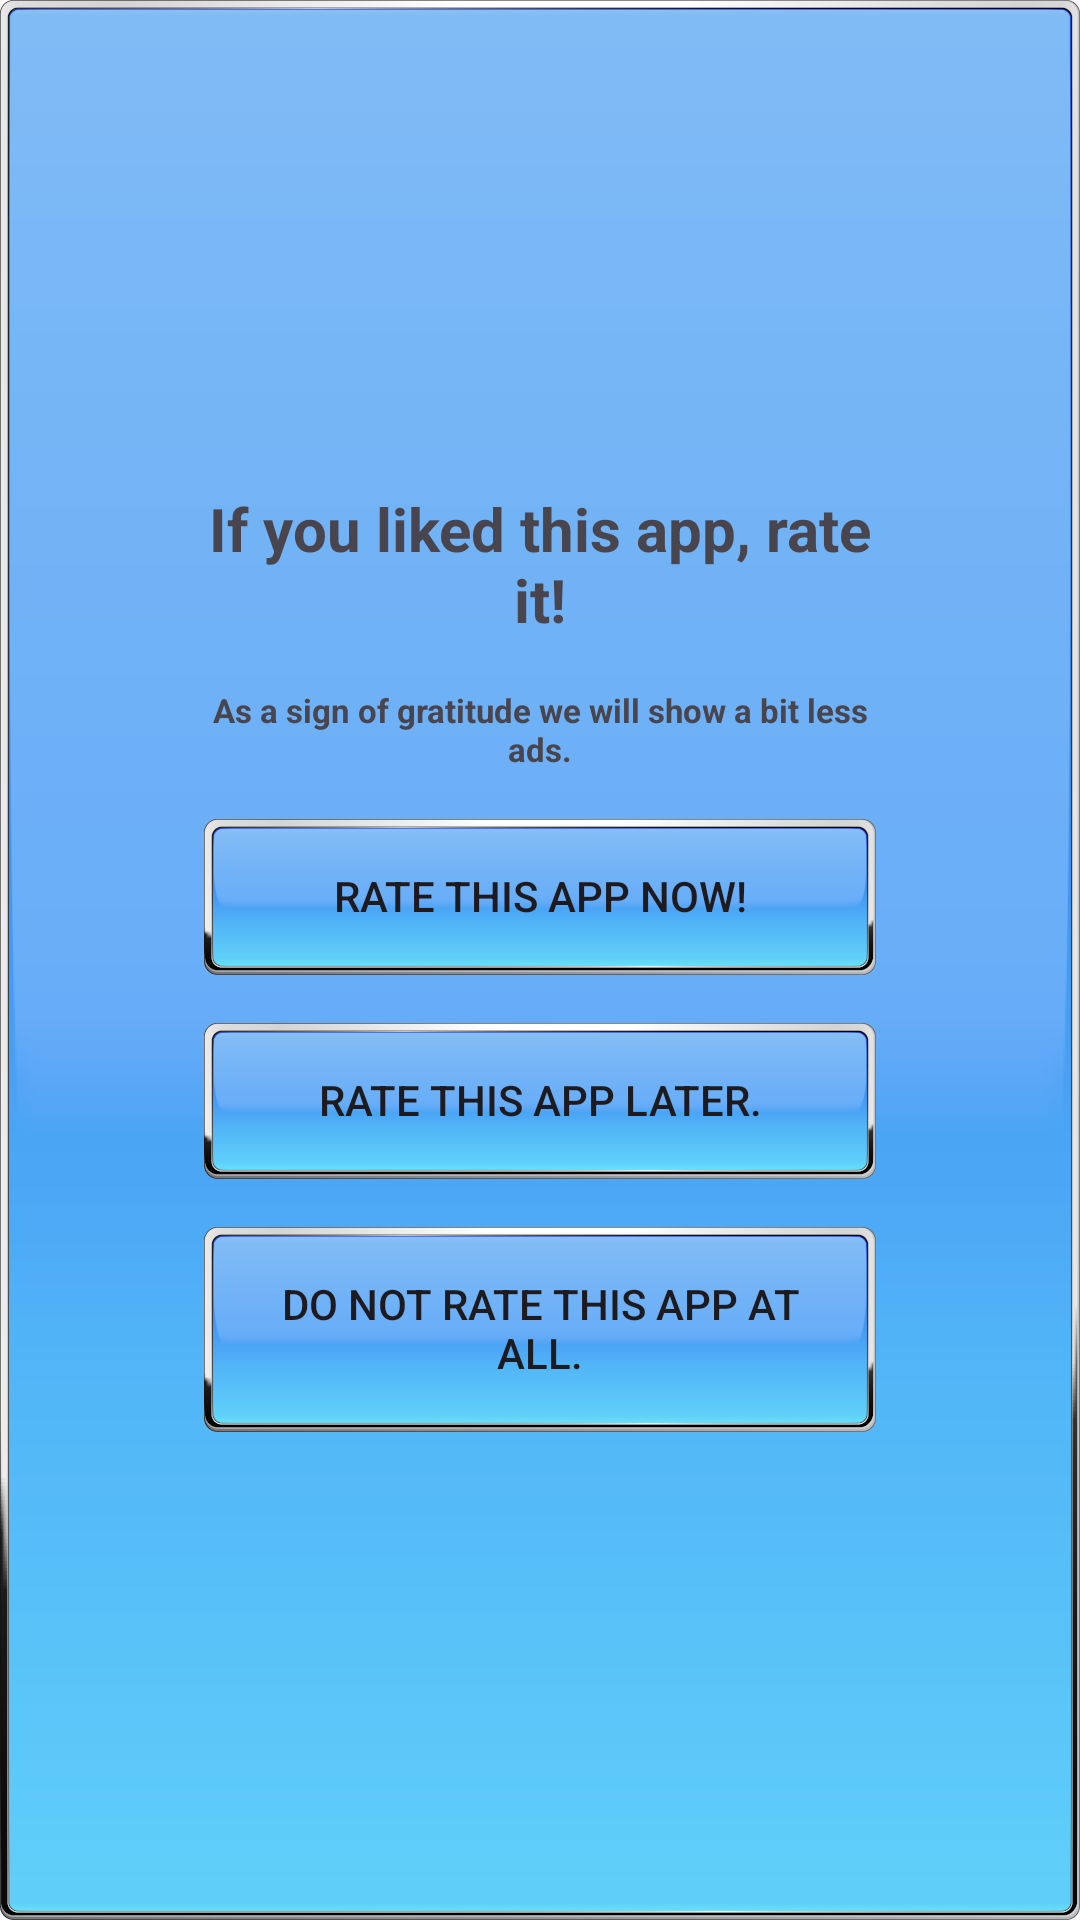

Reconstruct the res/layout file that produces this screen, plus the resources it refers to.
<!-- AndroidManifest.xml: application theme AppTheme -->
<!-- res/layout/rate_app_popup.xml -->
<LinearLayout xmlns:android="http://schemas.android.com/apk/res/android"
    xmlns:tools="http://schemas.android.com/tools"
    android:layout_width="wrap_content"
    android:layout_height="wrap_content"
    android:layout_gravity="center"
    android:gravity="center"
    android:background="@drawable/btn_default"
    android:orientation="vertical"
    android:padding="60dp"
    tools:ignore="Overdraw">

    <TextView
        android:layout_width="wrap_content"
        android:layout_height="wrap_content"
        android:layout_gravity="center_horizontal"
        android:text="@string/rate_this_app"
        android:gravity="center"
        android:textSize="20sp"
        android:padding="8dp"
        android:textStyle="bold" />

    <TextView
        android:layout_width="wrap_content"
        android:layout_height="wrap_content"
        android:layout_gravity="center_horizontal"
        android:text="@string/we_will_stop_showing_ads"
        android:gravity="center"
        android:textSize="11sp"
        android:padding="8dp"
        android:textStyle="bold" />

    <androidx.appcompat.widget.AppCompatButton
        android:id="@+id/btnRateNow"
        android:background="@drawable/button_background"
        android:layout_width="match_parent"
        android:layout_height="wrap_content"
        android:layout_margin="8dp"
        android:text="@string/rate_this_app_now" />

    <androidx.appcompat.widget.AppCompatButton
        android:id="@+id/btnRateLater"
        android:background="@drawable/button_background"
        android:layout_width="match_parent"
        android:layout_height="wrap_content"
        android:layout_margin="8dp"
        android:text="@string/rate_this_app_later" />

    <androidx.appcompat.widget.AppCompatButton
        android:id="@+id/btnNeverRate"
        android:background="@drawable/button_background"
        android:layout_width="match_parent"
        android:layout_height="wrap_content"
        android:layout_margin="8dp"
        android:text="@string/rate_this_app_never" />
</LinearLayout>
<!-- resources referenced by this layout -->
<resources>
  <!-- drawable button_background (drawable) -->
  <selector xmlns:android="http://schemas.android.com/apk/res/android">
      <item android:drawable="@drawable/btn_pressed"
          android:state_pressed="true" />
      <item android:drawable="@drawable/btn_default" />
  </selector>
  <string name="rate_this_app">If you liked this app, rate it!</string>
  <string name="rate_this_app_later">Rate this app later.</string>
  <string name="rate_this_app_never">Do not rate this app at all.</string>
  <string name="rate_this_app_now">Rate this app now!</string>
  <string name="we_will_stop_showing_ads">As a sign of gratitude we will show a bit less ads.</string>
  <color name="md_theme_light_primary">#643DAA</color>
  <color name="md_theme_light_onPrimary">#FFFFFF</color>
  <color name="md_theme_light_primaryContainer">#79639D</color>
  <color name="md_theme_light_onPrimaryContainer">#200254</color>
  <color name="md_theme_light_secondary">#9766A0</color>
  <color name="md_theme_light_onSecondary">#FFFFFF</color>
  <color name="md_theme_light_secondaryContainer">#CCE5FF</color>
  <color name="md_theme_light_onSecondaryContainer">#001D33</color>
  <color name="md_theme_light_tertiary">#7D5260</color>
  <color name="md_theme_light_onTertiary">#FFFFFF</color>
  <color name="md_theme_light_tertiaryContainer">#FFD8E4</color>
  <color name="md_theme_light_onTertiaryContainer">#31111D</color>
  <color name="md_theme_light_error">#B3261E</color>
  <color name="md_theme_light_errorContainer">#F9DEDC</color>
  <color name="md_theme_light_onError">#FFFFFF</color>
  <color name="md_theme_light_onErrorContainer">#410E0B</color>
  <color name="md_theme_light_background">#FFFBFE</color>
  <color name="md_theme_light_onBackground">#1C1B1F</color>
  <color name="md_theme_light_surface">#FFFBFE</color>
  <color name="md_theme_light_onSurface">#1C1B1F</color>
  <color name="md_theme_light_surfaceVariant">#E7E0EC</color>
  <color name="md_theme_light_onSurfaceVariant">#49454F</color>
  <color name="md_theme_light_outline">#79747E</color>
  <color name="md_theme_light_inverseOnSurface">#F4EFF4</color>
  <color name="md_theme_light_inverseSurface">#313033</color>
  <color name="md_theme_light_primaryInverse">#90D789</color>
  <style name="Widget.TipTime.CompoundButton.RadioButton" parent="Widget.MaterialComponents.CompoundButton.RadioButton">
          <item name="android:paddingStart">8dp</item>
          <item name="android:textAppearance">?attr/textAppearanceBody1</item>
      </style>
  <style name="Widget.TipTime.CompoundButton.Switch" parent="Widget.MaterialComponents.CompoundButton.Switch">
          <item name="android:minHeight">48dp</item>
          <item name="android:gravity">center_vertical</item>
          <item name="android:textAppearance">?attr/textAppearanceBody1</item>
      </style>
</resources>
